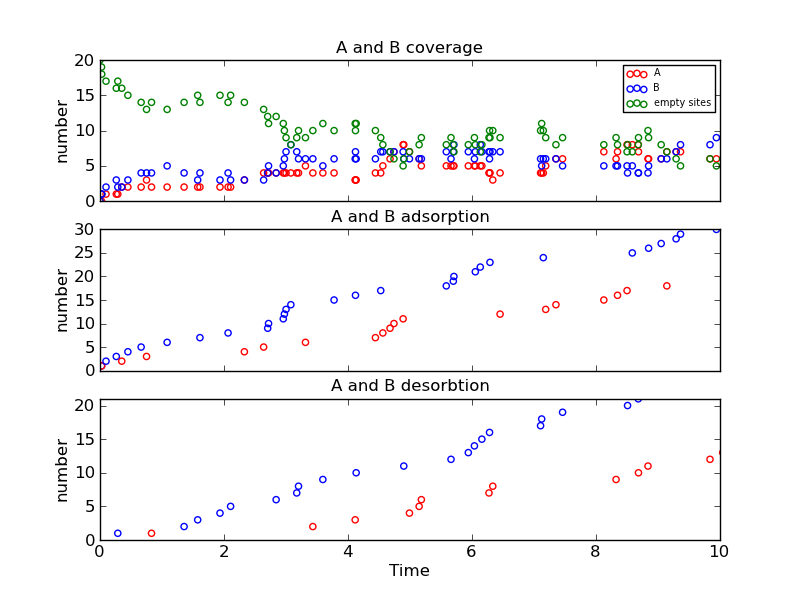

The file beside this chart, header and first rows:
Time (ps), Event, x position, y position, Running Coverage - A, Running Coverage - B, empty sites, % coverage
0.0, start, 0, 0, 0, 0, 20, 100.0
0.02488, k_B, 2, 14, 0, 1, 19, 95.0
0.02808, k_A, 2, 18, 1, 1, 18, 90.0
0.09702, k_B, 2, 8, 1, 2, 17, 85.0
0.2627, k_B, 2, 2, 1, 3, 16, 80.0
0.287, k_Bx, 2, 14, 1, 2, 17, 85.0
0.3509, k_A, 2, 10, 2, 2, 16, 80.0
0.4497, k_B, 2, 6, 2, 3, 15, 75.0
0.6636, k_B, 0, 2, 2, 4, 14, 70.0
0.7507, k_A, 0, 10, 3, 4, 13, 65.0
0.8311, k_Ax, 0, 10, 2, 4, 14, 70.0
1.083, k_B, 2, 0, 2, 5, 13, 65.0
1.356, k_Bx, 0, 2, 2, 4, 14, 70.0
1.576, k_Bx, 2, 2, 2, 3, 15, 75.0
1.612, k_B, 0, 14, 2, 4, 14, 70.0
1.936, k_Bx, 2, 0, 2, 3, 15, 75.0
2.066, k_B, 2, 4, 2, 4, 14, 70.0
2.106, k_Bx, 0, 14, 2, 3, 15, 75.0
2.329, k_A, 0, 2, 3, 3, 14, 70.0
2.639, k_A, 2, 0, 4, 3, 13, 65.0
2.705, k_B, 0, 12, 4, 4, 12, 60.0
2.719, k_B, 2, 16, 4, 5, 11, 55
2.841, k_Bx, 2, 6, 4, 4, 12, 60.0
2.956, k_B, 2, 6, 4, 5, 11, 55
2.974, k_B, 0, 16, 4, 6, 10, 50.0
3.001, k_B, 2, 14, 4, 7, 9, 45.0
3.079, k_B, 0, 10, 4, 8, 8, 40.0
3.173, k_Bx, 2, 8, 4, 7, 9, 45.0
3.202, k_Bx, 2, 14, 4, 6, 10, 50.0
3.314, k_A, 0, 8, 5, 6, 9, 45.0
3.433, k_Ax, 0, 8, 4, 6, 10, 50.0
3.595, k_Bx, 2, 4, 4, 5, 11, 55
3.775, k_B, 0, 4, 4, 6, 10, 50.0
4.116, k_Ax, 2, 0, 3, 6, 11, 55
4.121, k_B, 0, 18, 3, 7, 10, 50.0
4.132, k_Bx, 2, 16, 3, 6, 11, 55
4.442, k_A, 2, 0, 4, 6, 10, 50.0
4.528, k_B, 2, 8, 4, 7, 9, 45.0
4.562, k_A, 2, 14, 5, 7, 8, 40.0
4.678, k_A, 0, 8, 6, 7, 7, 35.0
4.741, k_A, 2, 12, 7, 7, 6, 30.0
4.889, k_A, 0, 6, 8, 7, 5, 25.0
4.9, k_Bx, 0, 18, 8, 6, 6, 30.0
4.991, k_Ax, 2, 10, 7, 6, 7, 35.0
5.147, k_Ax, 0, 6, 6, 6, 8, 40.0
5.183, k_Ax, 2, 14, 5, 6, 9, 45.0
5.585, k_B, 0, 0, 5, 7, 8, 40.0
5.661, k_Bx, 0, 12, 5, 6, 9, 45.0
5.699, k_B, 2, 14, 5, 7, 8, 40.0
5.708, k_B, 0, 18, 5, 8, 7, 35.0
5.941, k_Bx, 0, 4, 5, 7, 8, 40.0
6.039, k_Bx, 0, 10, 5, 6, 9, 45.0
6.054, k_B, 2, 16, 5, 7, 8, 40.0
6.134, k_B, 0, 10, 5, 8, 7, 35.0
6.159, k_Bx, 2, 14, 5, 7, 8, 40.0
6.274, k_Ax, 0, 8, 4, 7, 9, 45.0
6.283, k_Bx, 0, 18, 4, 6, 10, 50.0
6.29, k_B, 0, 18, 4, 7, 9, 45.0
6.335, k_Ax, 2, 12, 3, 7, 10, 50.0
6.453, k_A, 0, 8, 4, 7, 9, 45.0
... 23 more rows
